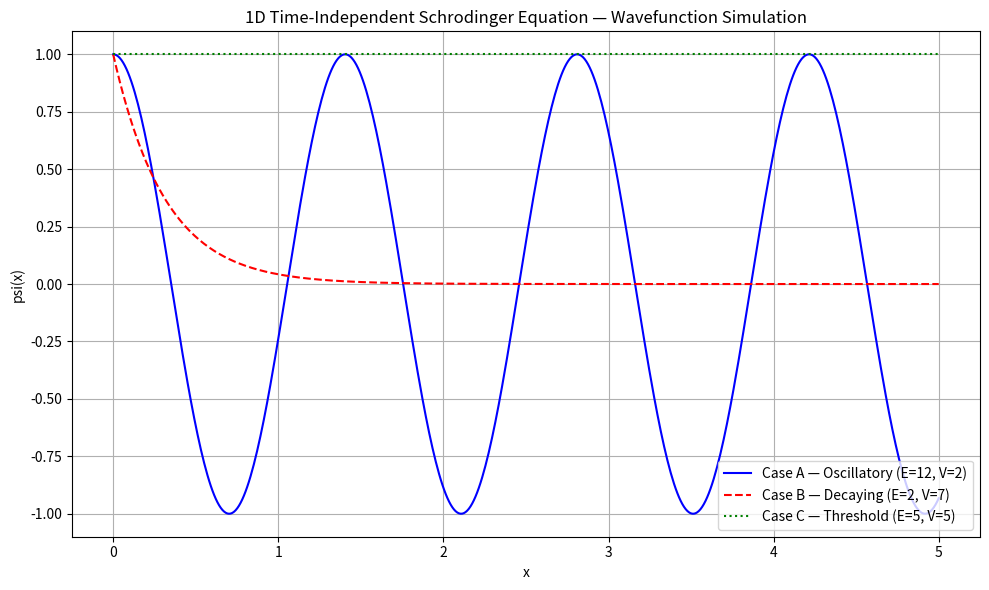

Here is the Python script that generated this plot:
import numpy as np
import matplotlib.pyplot as plt

x = np.linspace(0, 5, 500)

def simulate_wavefunction(x, E, V):
    if E > V:
        k = np.sqrt(2 * (E - V))
        return np.cos(k * x)
    elif E < V:
        kappa = np.sqrt(2 * (V - E))
        return np.exp(-kappa * x)
    else:
        return np.ones_like(x)

psi_A = simulate_wavefunction(x, E=12, V=2)
psi_B = simulate_wavefunction(x, E=2,  V=7)
psi_C = simulate_wavefunction(x, E=5,  V=5)

plt.figure(figsize=(10, 6))
plt.plot(x, psi_A, color='blue',  linestyle='-',  label='Case A — Oscillatory (E=12, V=2)')
plt.plot(x, psi_B, color='red',   linestyle='--', label='Case B — Decaying (E=2, V=7)')
plt.plot(x, psi_C, color='green', linestyle=':',  label='Case C — Threshold (E=5, V=5)')
plt.title("1D Time-Independent Schrodinger Equation — Wavefunction Simulation")
plt.xlabel("x")
plt.ylabel("psi(x)")
plt.legend()
plt.grid(True)
plt.tight_layout()
plt.show()
